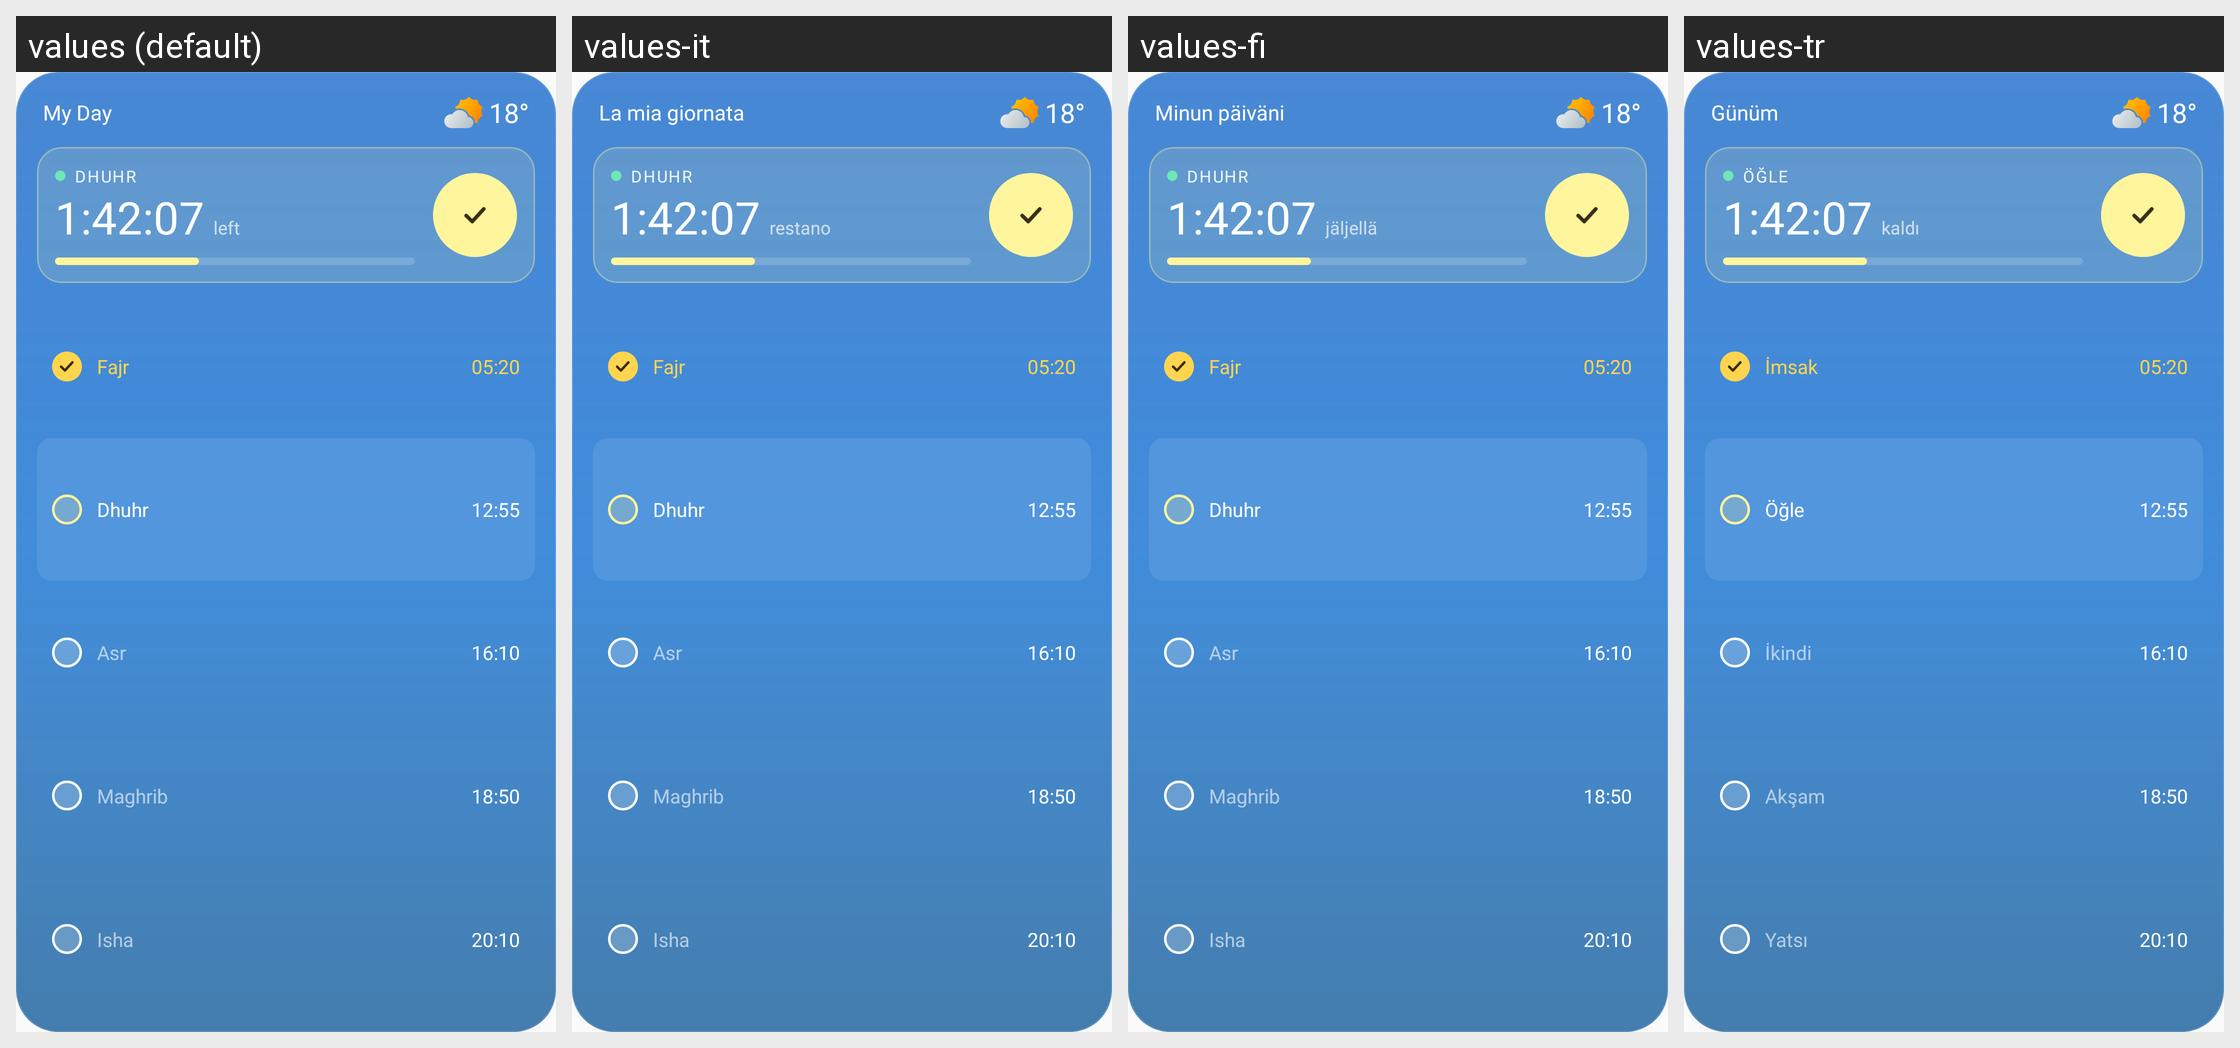

Strings drawn on this Android screen and how each of the app's shown locales translates them:
Android screen res/layout/widget_my_day_preview.xml rendered under 4 locales, left to right: values (default), values-it, values-fi, values-tr. Device: Nexus 5 (rendered at 1080×1920; each locale shown at half size, 540×960, under a caption strip naming it); theme Theme.Waktiva.
Other locales in the repository, not shown: values-ar, values-bn, values-bs, values-de, values-es, values-fa, values-fr, values-in, values-ms, values-nl, values-pl, values-pt, values-ru, values-sq, values-sv, values-ur.
Strings drawn on this screen, with the default value and each locale's value (text and hints the layout hard-codes, and strings that could not be matched under every locale, appear in the picture but are not listed):

widget_my_day_label
  values: My Day
  values-it: La mia giornata
  values-fi: Minun päiväni
  values-tr: Günüm

prayer_dhuhr
  values: Dhuhr
  values-it: Dhuhr
  values-fi: Dhuhr
  values-tr: Öğle

widget_left
  values: left
  values-it: restano
  values-fi: jäljellä
  values-tr: kaldı

prayer_fajr
  values: Fajr
  values-it: Fajr
  values-fi: Fajr
  values-tr: İmsak

prayer_asr
  values: Asr
  values-it: Asr
  values-fi: Asr
  values-tr: İkindi

prayer_maghrib
  values: Maghrib
  values-it: Maghrib
  values-fi: Maghrib
  values-tr: Akşam

prayer_isha
  values: Isha
  values-it: Isha
  values-fi: Isha
  values-tr: Yatsı
